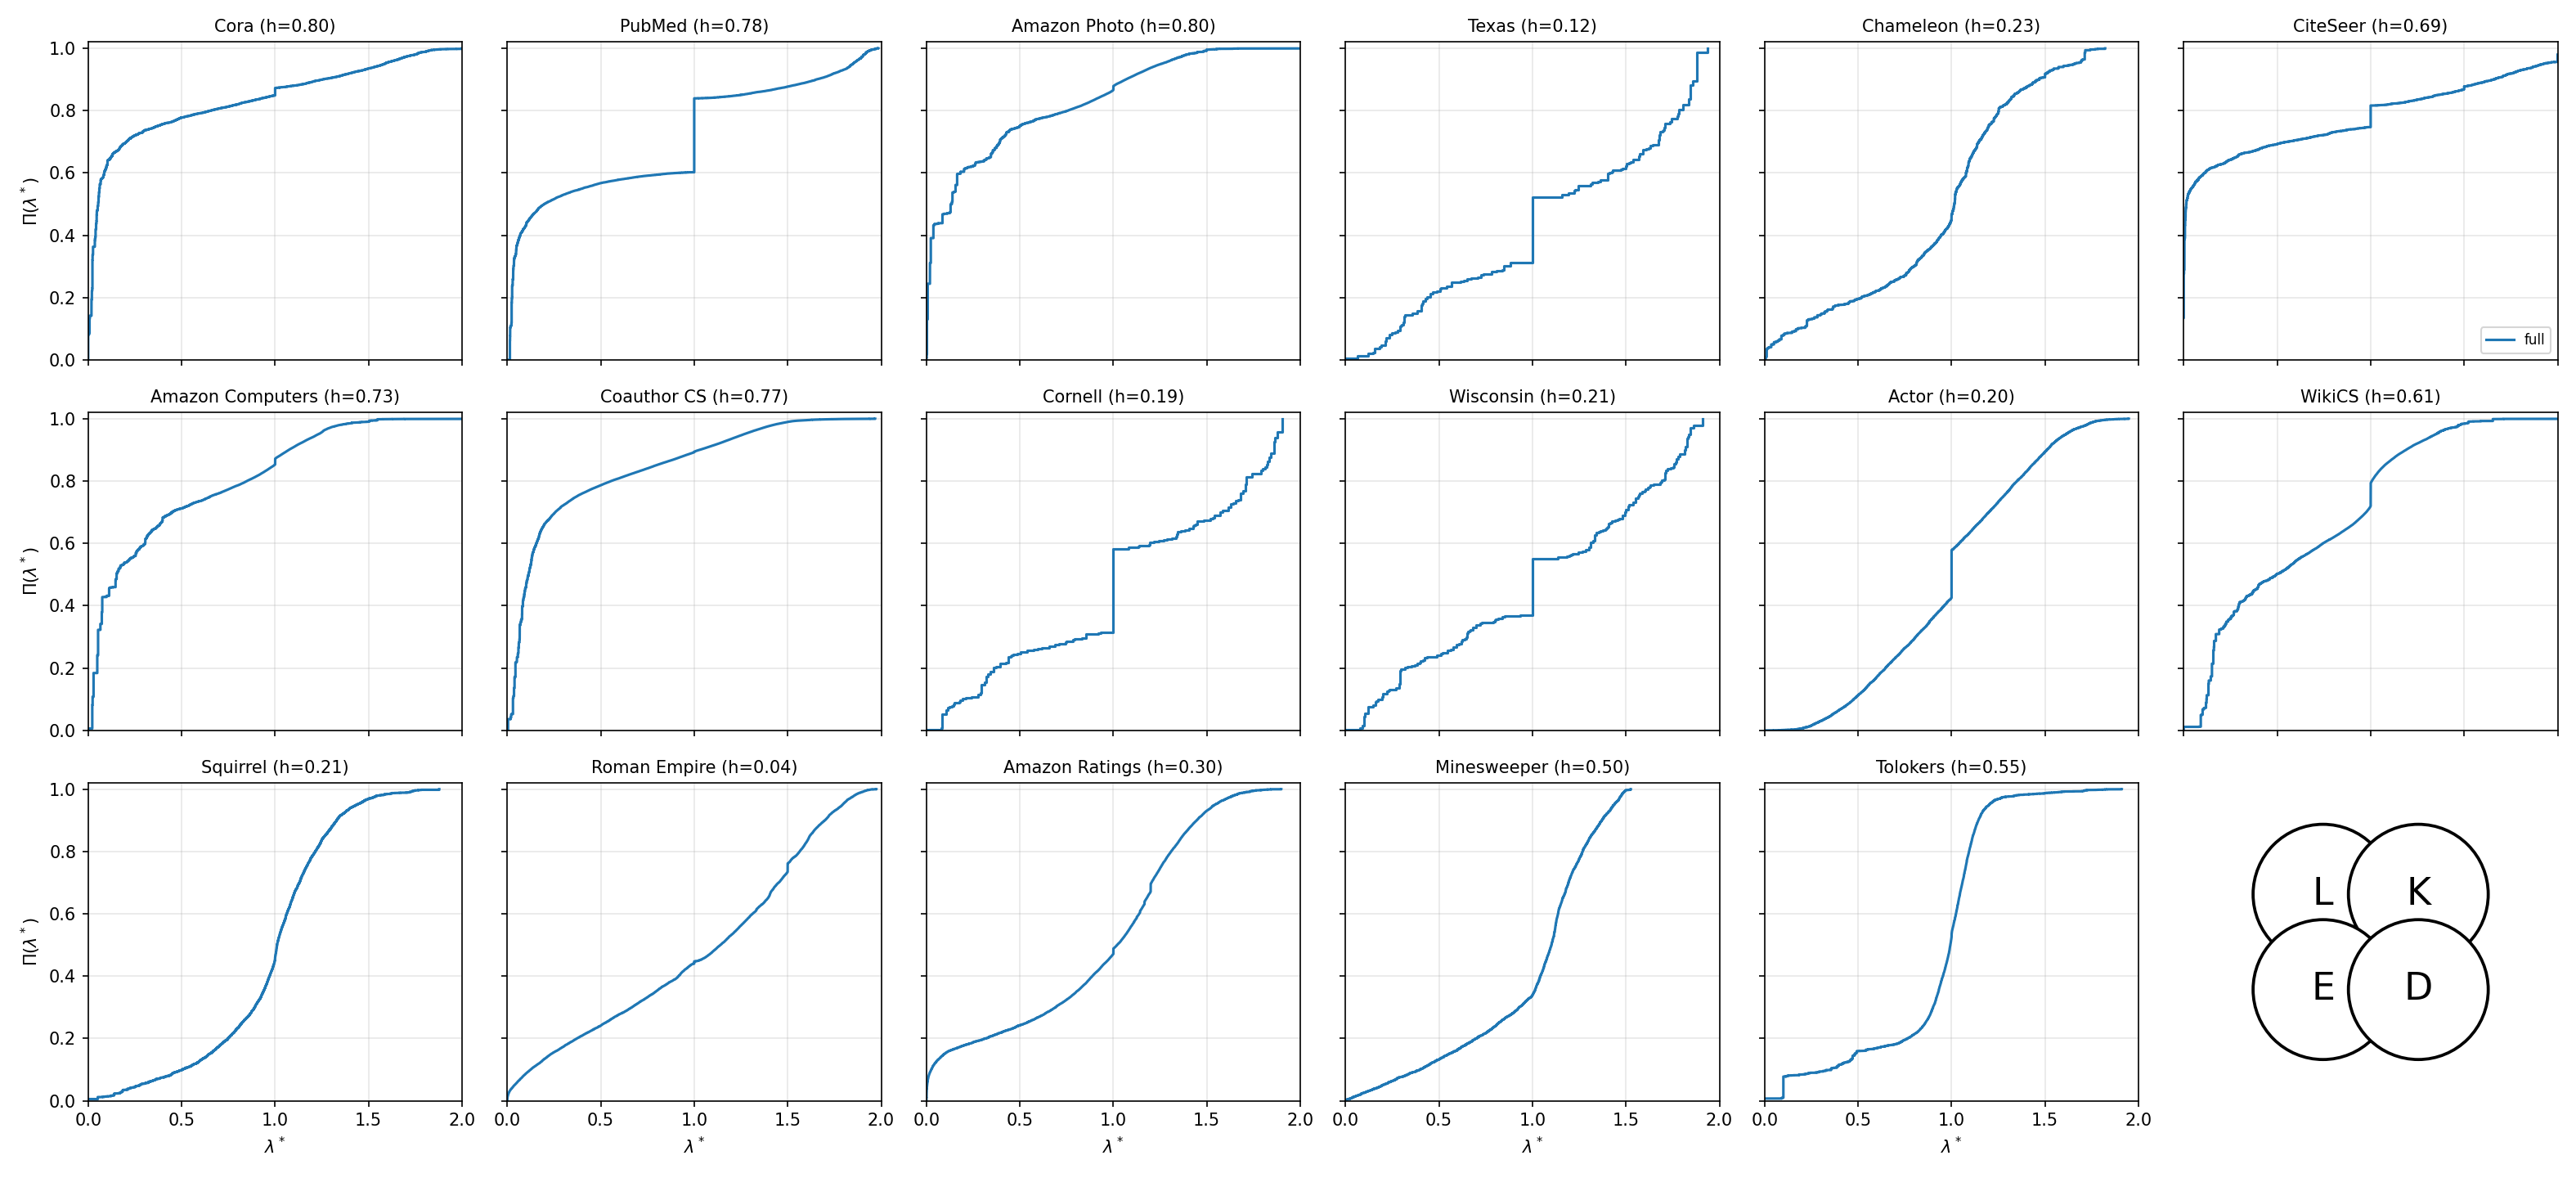

Here is the Python script that generated this plot:
import os
import sys
from pathlib import Path

# Add parent directory to path to import from common
sys.path.insert(0, str(Path(__file__).resolve().parents[1]))

import json
import pickle
import numpy as np
import torch
torch.backends.cuda.preferred_linalg_library('magma')
from torch_geometric.datasets import (
    Planetoid, Amazon, Coauthor, WebKB, WikipediaNetwork,
    Actor, HeterophilousGraphDataset, WikiCS,
)
import torch_geometric.transforms as T
import torch.nn.functional as F
from torch_geometric.utils import get_laplacian, to_dense_adj, to_undirected
from common.datasets import FixedWikipediaNetwork
import matplotlib.pyplot as plt

# collect graphs

data_dir = '../graph_data'

cora_dataset = Planetoid(root=data_dir, name='Cora')
pubmed = Planetoid(root=data_dir, name='PubMed')
amazon_dataset = Amazon(root=data_dir, name='Photo')
texas_dataset = WebKB(root=data_dir, name='Texas')
chameleon_dataset = FixedWikipediaNetwork(root=data_dir, name='Chameleon')
citeseer = Planetoid(root=data_dir, name='CiteSeer')
amazon_comp = Amazon(root=data_dir, name='Computers')
coauthor_cs = Coauthor(root=data_dir, name='CS')
# coauthor_physics = Coauthor(root=data_dir, name='Physics')
cornell = WebKB(root=data_dir, name='Cornell')
wisconsin = WebKB(root=data_dir, name='Wisconsin')
actor = Actor(root=os.path.join(data_dir, 'actor'))
wikics = WikiCS(root=os.path.join(data_dir, 'wikics'))
squirrel = FixedWikipediaNetwork(root=data_dir, name='Squirrel')
roman_empire = HeterophilousGraphDataset(root=data_dir, name='Roman-empire')
amazon_ratings = HeterophilousGraphDataset(root=data_dir, name='Amazon-ratings')
minesweeper = HeterophilousGraphDataset(root=data_dir, name='Minesweeper', pre_transform=T.ToUndirected())
tolokers = HeterophilousGraphDataset(root=data_dir, name='Tolokers', pre_transform=T.ToUndirected())
# questions = HeterophilousGraphDataset(root=data_dir, name='Questions', pre_transform=T.ToUndirected())


names = ['Cora', 'PubMed', 'Amazon Photo', 'Texas', 'Chameleon', 'CiteSeer', 'Amazon Computers', 'Coauthor CS',
         'Cornell', 'Wisconsin', 'Actor', 'WikiCS', 'Squirrel', 'Roman Empire', 'Amazon Ratings', 'Minesweeper', 'Tolokers']
datasets = [cora_dataset, pubmed, amazon_dataset, texas_dataset, chameleon_dataset, citeseer, amazon_comp, coauthor_cs,
            cornell, wisconsin, actor, wikics, squirrel, roman_empire, amazon_ratings, minesweeper, tolokers]
graphs = [dataset[0] for dataset in datasets]
labels = [graph.y for graph in graphs]

# compute homophily
# this is a vectorized version given to me by AI - non-vectorized in homophily.py
# computed by counting co-occurrences of class labels across edges,
# then dividing the diagonal (same-class edges) by the row sums (total edges per class)
# to get per-class homophily. Then we average across classes to get an overall homophily score.

def compute_homophily(edge_index, labels):
    N = labels.shape[0]
    num_classes = labels.max().item() + 1
    A = to_dense_adj(edge_index, max_num_nodes=N)[0]
    src, dst = A.nonzero(as_tuple=True)
    idx = labels[src] * num_classes + labels[dst]
    co = torch.bincount(idx, minlength=num_classes**2).reshape(num_classes, num_classes).float()

    return (co.diag() / co.sum(dim=1).clamp(min=1)).mean().item()

# compute spectra

def compute_spectrum(edge_index, n):
    edge_index = to_undirected(edge_index, num_nodes=n)
    edge_index, edge_weight = get_laplacian(edge_index, normalization='sym', num_nodes=n)
    L = to_dense_adj(edge_index, edge_attr=edge_weight, max_num_nodes=n)[0]
    if n * n > 400_000_000:          # GPU eigh fails (cusolver int32 / magma workspace) above this
        L = L.cpu()
    evals, evecs = torch.linalg.eigh(L)

    return evals, evecs

# compute SLP

def compute_slp(evecs, labels, num_classes):
    N = labels.shape[0]

    Y = F.one_hot(labels, num_classes=num_classes).float()
    Y_tilde = Y - Y.mean(dim=0, keepdim=True)
    proj = (evecs.T @ Y_tilde) ** 2
    Y_norm = torch.norm(Y_tilde, dim=0) ** 2 + 1e-8
    pi_c = proj / Y_norm
    pi = pi_c.mean(dim=1)
    pi = pi / pi.sum().clamp(min=1e-12)
    cdf = torch.cumsum(pi, dim=0)

    return cdf


def draw_doodle(ax):
    import matplotlib.patches as mpatches

    ax.set_axis_off()
    ax.set_xlim(0, 1)
    ax.set_ylim(0, 1)
    ax.set_aspect('equal')

    # 2x2 venn-style overlapping "blobs" labelled L K / E D
    blobs = [
        ('L', 0.35, 0.65),
        ('K', 0.65, 0.65),
        ('E', 0.35, 0.35),
        ('D', 0.65, 0.35),
    ]
    radius = 0.22
    for letter, x, y in blobs:
        circ = mpatches.Circle((x, y), radius,
                               facecolor='white', edgecolor='black',
                               linewidth=1.8, zorder=2)
        ax.add_patch(circ)
        ax.text(x, y, letter, ha='center', va='center',
                fontsize=22, color='black', zorder=3)

# compute metrics, write to json

lambd_grid = np.linspace(0, 2, num=50)
results = {}
full = {}
device = 'cuda' if torch.cuda.is_available() else 'cpu'

# cache the raw spectra so re-plotting is cheap
cache_path = 'spectra_cache_undirected_v2.pkl'
cache = {}
if os.path.exists(cache_path):
    with open(cache_path, 'rb') as f:
        cache = pickle.load(f)

for d, g, name in zip(datasets, graphs, names):
    C = d.num_classes
    n = g.num_nodes
    num_edges = g.edge_index.size(1)
    h = compute_homophily(g.edge_index, g.y)

    if name in cache:
        evals_np, cdf_np = cache[name]
    else:
        g = g.to(device)
        evals_f, evecs_f = compute_spectrum(g.edge_index, n)
        cdf_f = compute_slp(evecs_f, g.y.to(evecs_f.device), C)
        evals_np = evals_f.cpu().numpy()
        cdf_np = cdf_f.cpu().numpy()
        cache[name] = (evals_np, cdf_np)
        with open(cache_path, 'wb') as f:
            pickle.dump(cache, f)

    full[name] = (evals_np, cdf_np)

    # gives number of evals <= each lambd in the grid,
    # -1, gives index of largest eval <= lambd 
    idx = np.searchsorted(evals_np, lambd_grid, side='right') - 1

    # look up cdf at those indices
    profile = np.where(idx >= 0, cdf_np[idx.clip(min=0)], 0.0)

    results[name] = {
        'num_classes': C,
        'num_nodes': n,
        'num_edges': num_edges,
        'homophily': h,
        'eigenvalues': lambd_grid.tolist(),
        'cdf': profile.tolist(),
    }
    print(name)

with open('metrics.json', 'w') as f:
    json.dump(results, f)

# Full per-graph eigenvalues + CDFs (large): use for high-quality figures / reuse without recomputing eigh
spectra_npz = 'full_spectra_all_graphs.npz'
payload = {}
for name, (ev, cd) in full.items():
    key = name.replace(' ', '_').replace('-', '_')
    payload[f'evals__{key}'] = ev
    payload[f'cdf__{key}'] = cd
np.savez_compressed(spectra_npz, **payload)

# plot

n_rows, n_cols = 3, 6
fig, axes = plt.subplots(n_rows, n_cols,
                         figsize=(3.5 * n_cols, 3.2 * n_rows),
                         sharex=False, sharey=False)
axes_flat = axes.flatten()

for ax, (name, r) in zip(axes_flat, results.items()):
    evals_np, cdf_np = full[name]
    ax.step(evals_np, cdf_np, where='post', label='full', linewidth=1.5)
    ax.set_title(f'{name} (h={r["homophily"]:.2f})', fontsize=10)
    ax.set_xlim(0, 2)
    ax.set_ylim(0, 1.02)
    ax.grid(alpha=0.3)

for i, ax in enumerate(axes_flat[len(results):]):
    if i == 0:
        draw_doodle(ax)
    else:
        ax.set_visible(False)

# only edge plots get tick labels and axis labels
for ax in axes_flat:
    ax.tick_params(labelbottom=False, labelleft=False)

# bottom row of actual data plots gets x-axis labels
# (row 2, cols 0-4 -- col 5 is the doodle)
for ax in axes[-1, :-1]:
    ax.tick_params(labelbottom=True)
    ax.set_xlabel(r'$\lambda^*$')

# left column gets y-axis labels
for ax in axes[:, 0]:
    ax.tick_params(labelleft=True)
    ax.set_ylabel(r'$\Pi(\lambda^*)$')

axes_flat[n_cols - 1].legend(loc='lower right', fontsize=8)
fig.tight_layout()
plt.savefig('metrics.png', dpi=150)
plt.close(fig)
